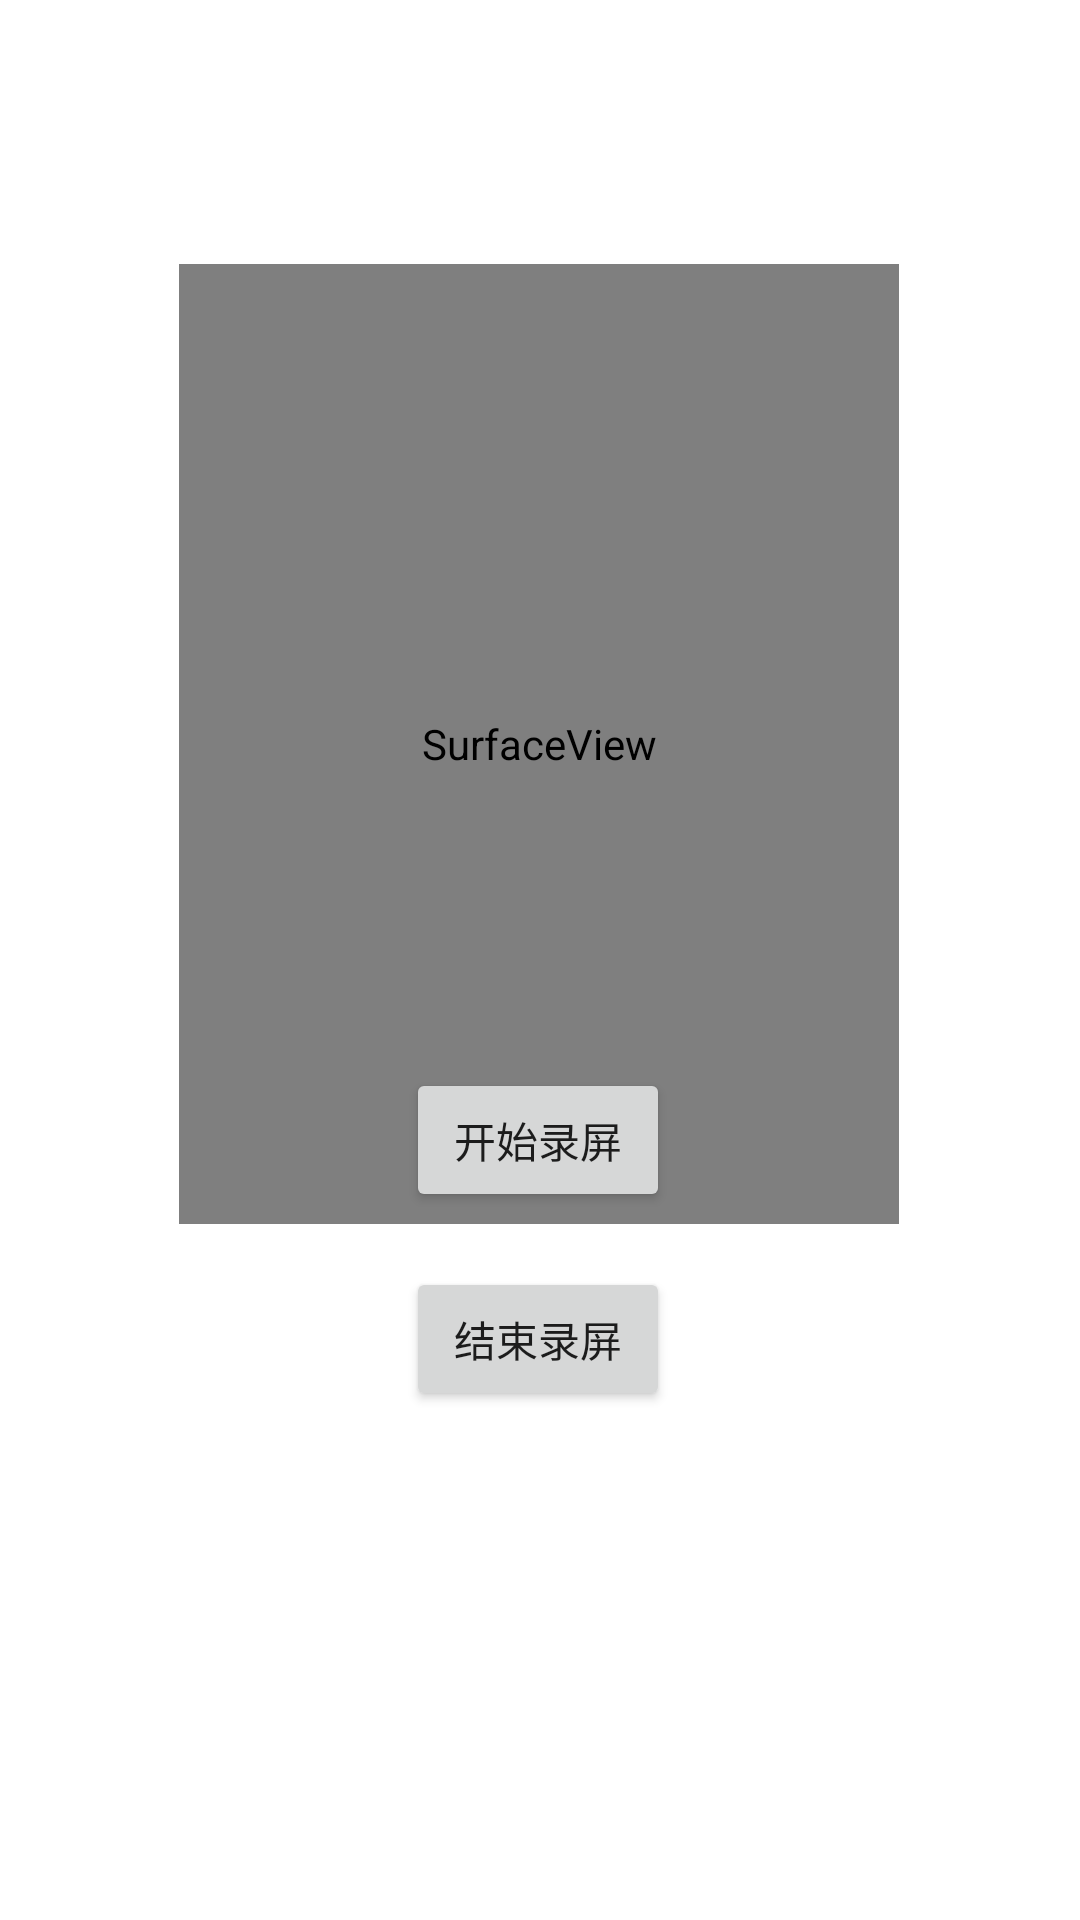

Android layout source for this screen:
<!-- AndroidManifest.xml: application theme Theme.TestCaptureAndRecord -->
<!-- res/layout/activity_record_screen.xml -->
<?xml version="1.0" encoding="utf-8"?>
<androidx.constraintlayout.widget.ConstraintLayout xmlns:android="http://schemas.android.com/apk/res/android"
    xmlns:app="http://schemas.android.com/apk/res-auto"
    xmlns:tools="http://schemas.android.com/tools"
    android:layout_width="match_parent"
    android:layout_height="match_parent"
    tools:context=".RecordScreenActivity">

    <SurfaceView
        android:id="@+id/sv_preview"
        android:layout_width="240dp"
        android:layout_height="320dp"
        android:layout_marginTop="88dp"
        android:background="#000000"
        app:layout_constraintEnd_toEndOf="parent"
        app:layout_constraintHorizontal_bias="0.497"
        app:layout_constraintStart_toStartOf="parent"
        app:layout_constraintTop_toTopOf="parent" />

    <Button
        android:id="@+id/btn_start_record"
        android:layout_width="wrap_content"
        android:layout_height="wrap_content"
        android:layout_marginBottom="236dp"
        android:text="开始录屏"
        app:layout_constraintBottom_toBottomOf="parent"
        app:layout_constraintEnd_toEndOf="parent"
        app:layout_constraintHorizontal_bias="0.498"
        app:layout_constraintStart_toStartOf="parent" />

    <Button
        android:id="@+id/btn_stop_record"
        android:layout_width="wrap_content"
        android:layout_height="wrap_content"
        android:layout_marginBottom="132dp"
        android:text="结束录屏"
        app:layout_constraintBottom_toBottomOf="parent"
        app:layout_constraintEnd_toEndOf="parent"
        app:layout_constraintHorizontal_bias="0.498"
        app:layout_constraintStart_toStartOf="parent"
        app:layout_constraintTop_toBottomOf="@+id/btn_start_record"
        app:layout_constraintVertical_bias="0.33" />

</androidx.constraintlayout.widget.ConstraintLayout>
<!-- resources referenced by this layout -->
<resources>
  <style name="Theme.TestCaptureAndRecord" parent="Theme.MaterialComponents.DayNight.DarkActionBar">
          
          <item name="colorPrimary">@color/purple_500</item>
          <item name="colorPrimaryVariant">@color/purple_700</item>
          <item name="colorOnPrimary">@color/white</item>
          
          <item name="colorSecondary">@color/teal_200</item>
          <item name="colorSecondaryVariant">@color/teal_700</item>
          <item name="colorOnSecondary">@color/black</item>
          
          <item name="android:statusBarColor" tools:targetApi="l">?attr/colorPrimaryVariant</item>
          
      </style>
  <!-- not gathered from this repository: default colours our renderer supplied (Android Studio template values) -->
  <color name="purple_500">#FF6200EE</color>
  <color name="purple_700">#FF3700B3</color>
  <color name="teal_200">#FF03DAC5</color>
  <color name="teal_700">#FF018786</color>
  <color name="black">#FF000000</color>
  <color name="white">#FFFFFFFF</color>
</resources>
